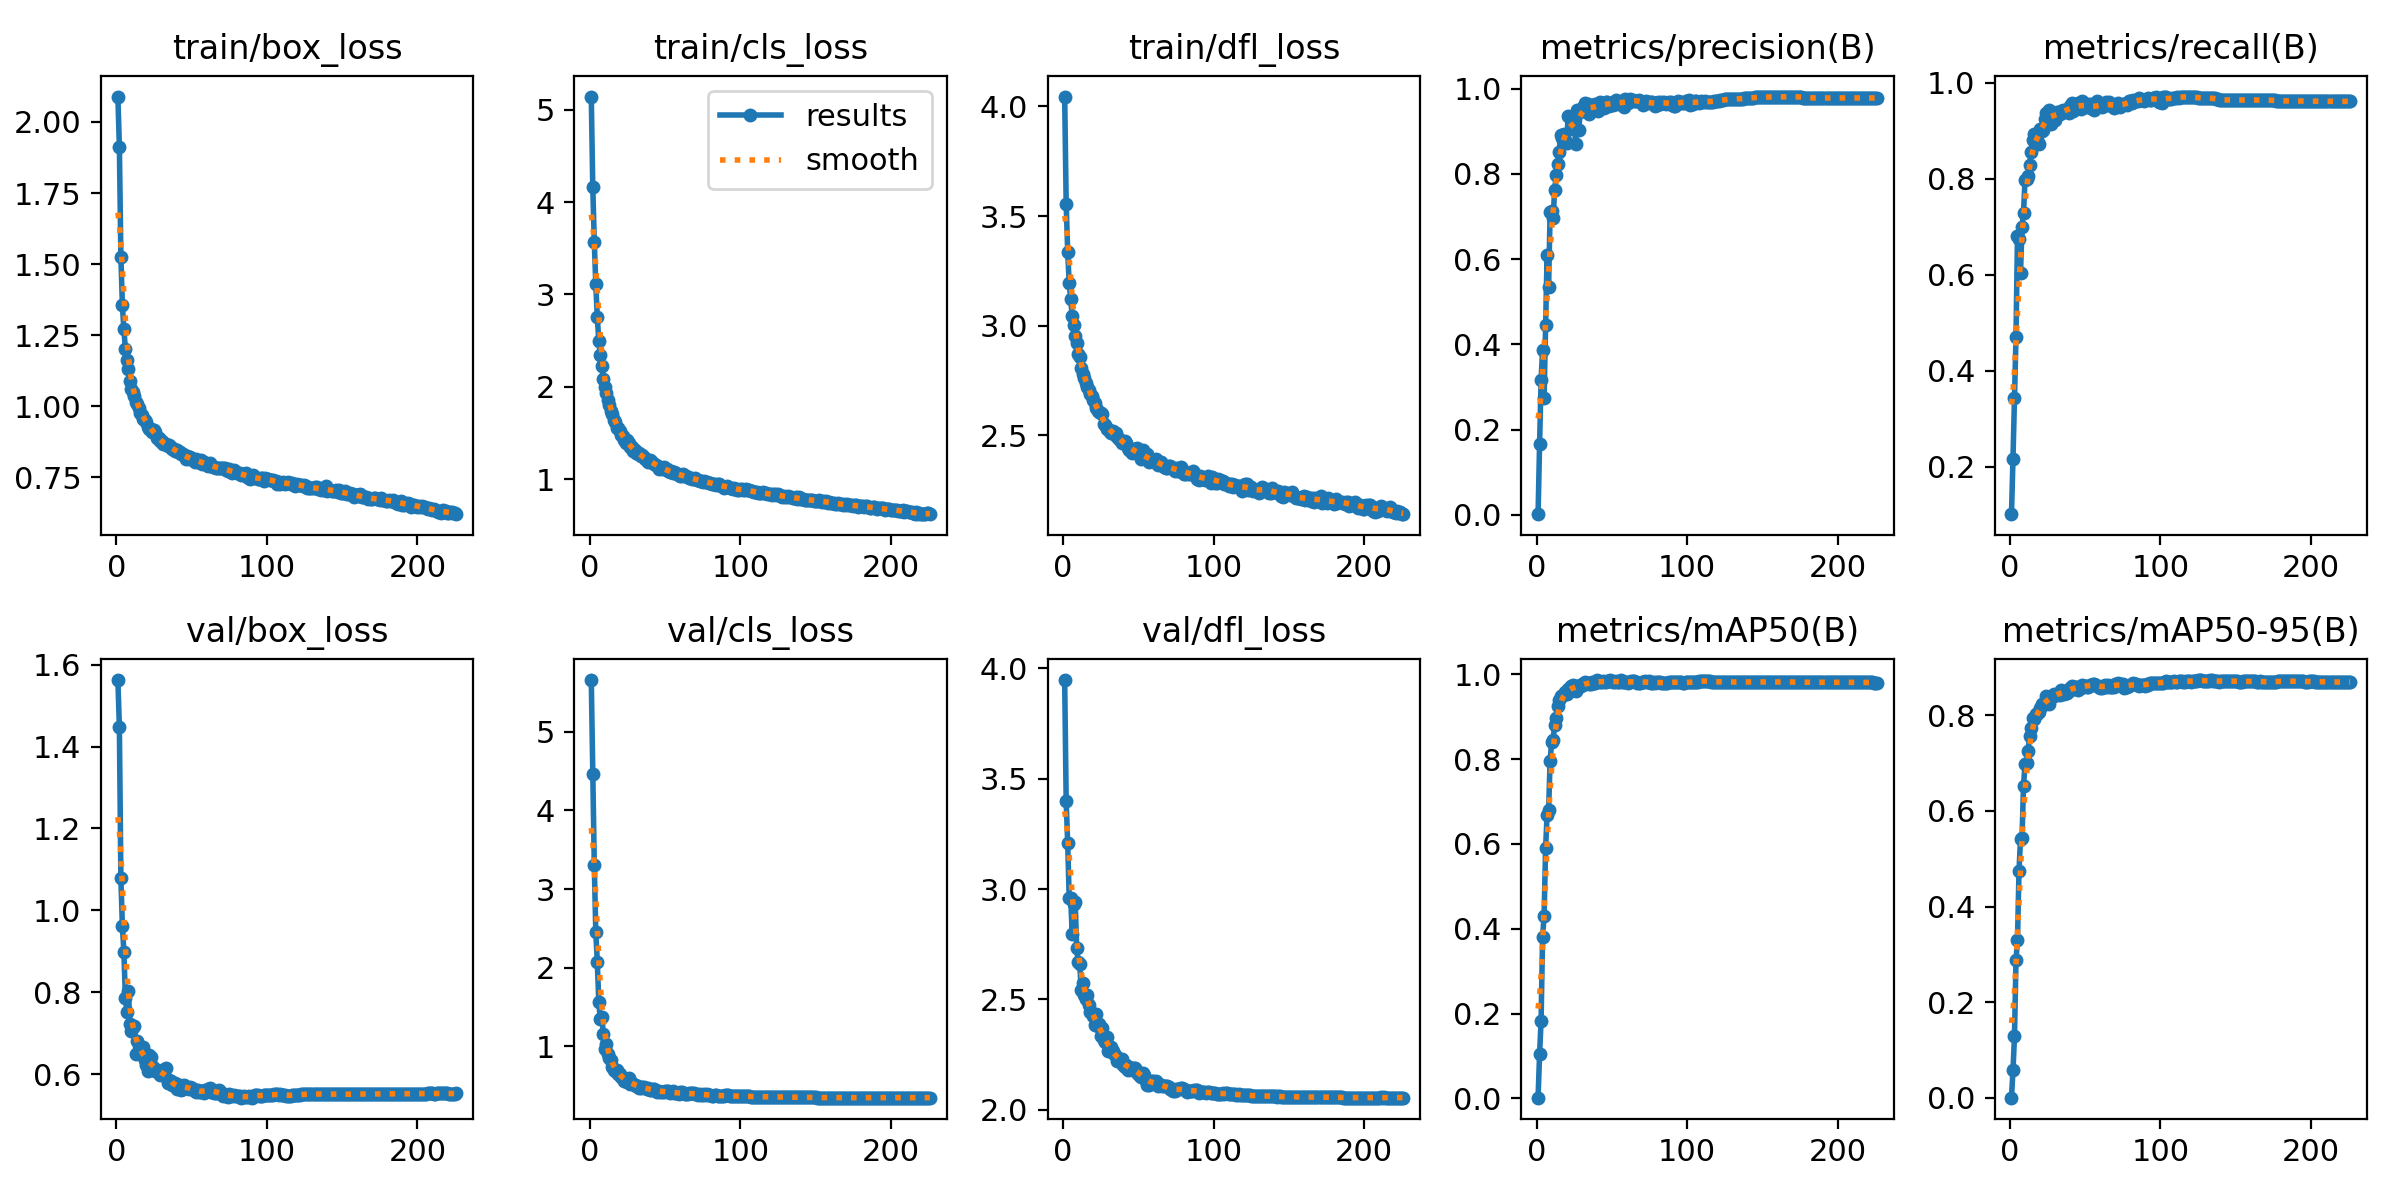

Source data for this figure (header and first rows):
epoch, train/box_loss, train/cls_loss, train/dfl_loss, metrics/precision(B), metrics/recall(B), metrics/mAP50(B), metrics/mAP50-95(B), val/box_loss, val/cls_loss, val/dfl_loss, lr/pg0, lr/pg1, lr/pg2
1, 2.089, 5.144, 4.045, 0.00157, 0.1018, 0.00163, 0.00043, 1.562, 5.658, 3.947, 0.003327, 0.003327, 0.003327
2, 1.913, 4.162, 3.557, 0.1654, 0.217, 0.1043, 0.05741, 1.448, 4.461, 3.397, 0.006634, 0.006634, 0.006634
3, 1.525, 3.573, 3.338, 0.3155, 0.3446, 0.1834, 0.1287, 1.079, 3.308, 3.21, 0.009914, 0.009914, 0.009914
4, 1.355, 3.11, 3.193, 0.3877, 0.4706, 0.3813, 0.2878, 0.961, 2.456, 2.961, 0.009881, 0.009881, 0.009881
5, 1.27, 2.753, 3.122, 0.2746, 0.6802, 0.4301, 0.3309, 0.8986, 2.076, 2.959, 0.009842, 0.009842, 0.009842
6, 1.201, 2.5, 3.043, 0.4459, 0.675, 0.5898, 0.4744, 0.7867, 1.559, 2.798, 0.009802, 0.009802, 0.009802
7, 1.161, 2.342, 3.001, 0.6105, 0.6033, 0.6694, 0.542, 0.7505, 1.343, 2.932, 0.009762, 0.009762, 0.009762
8, 1.131, 2.221, 2.955, 0.5354, 0.7001, 0.6807, 0.544, 0.8026, 1.371, 2.94, 0.009723, 0.009723, 0.009723
9, 1.087, 2.085, 2.92, 0.7103, 0.729, 0.7963, 0.6529, 0.7226, 1.162, 2.731, 0.009683, 0.009683, 0.009683
10, 1.061, 2.002, 2.87, 0.7137, 0.797, 0.8397, 0.698, 0.7042, 0.9646, 2.668, 0.009644, 0.009644, 0.009644
11, 1.05, 1.928, 2.856, 0.6969, 0.7985, 0.845, 0.6997, 0.7149, 1.034, 2.661, 0.009604, 0.009604, 0.009604
12, 1.037, 1.859, 2.807, 0.7611, 0.8047, 0.8811, 0.7254, 0.7172, 0.9038, 2.542, 0.009564, 0.009564, 0.009564
13, 1.015, 1.798, 2.779, 0.7966, 0.8292, 0.8961, 0.7575, 0.6481, 0.8544, 2.574, 0.009525, 0.009525, 0.009525
14, 1.006, 1.74, 2.762, 0.8235, 0.8558, 0.9259, 0.7743, 0.6815, 0.8214, 2.52, 0.009485, 0.009485, 0.009485
15, 0.9948, 1.702, 2.738, 0.8517, 0.8804, 0.9402, 0.7936, 0.6569, 0.7313, 2.502, 0.009446, 0.009446, 0.009446
16, 0.9743, 1.635, 2.72, 0.8908, 0.8926, 0.948, 0.7927, 0.6594, 0.6999, 2.52, 0.009406, 0.009406, 0.009406
17, 0.969, 1.613, 2.708, 0.8841, 0.8872, 0.95, 0.8022, 0.6461, 0.6915, 2.473, 0.009366, 0.009366, 0.009366
18, 0.9556, 1.554, 2.687, 0.8944, 0.8799, 0.9534, 0.8029, 0.6661, 0.7039, 2.444, 0.009327, 0.009327, 0.009327
19, 0.9513, 1.552, 2.678, 0.8798, 0.8725, 0.9583, 0.8069, 0.6341, 0.6456, 2.438, 0.009287, 0.009287, 0.009287
20, 0.9458, 1.522, 2.661, 0.8733, 0.903, 0.9544, 0.8163, 0.622, 0.644, 2.424, 0.009248, 0.009248, 0.009248
21, 0.9282, 1.475, 2.646, 0.9355, 0.8989, 0.9654, 0.824, 0.6078, 0.6071, 2.384, 0.009208, 0.009208, 0.009208
22, 0.9213, 1.463, 2.623, 0.9337, 0.9022, 0.968, 0.8226, 0.646, 0.5978, 2.433, 0.009168, 0.009168, 0.009168
23, 0.9198, 1.428, 2.613, 0.9267, 0.9236, 0.972, 0.8278, 0.6414, 0.561, 2.382, 0.009129, 0.009129, 0.009129
24, 0.9079, 1.391, 2.605, 0.9055, 0.9375, 0.975, 0.8396, 0.6191, 0.5576, 2.39, 0.009089, 0.009089, 0.009089
25, 0.9174, 1.423, 2.6, 0.9272, 0.937, 0.9661, 0.8318, 0.6142, 0.5428, 2.333, 0.00905, 0.00905, 0.00905
26, 0.9093, 1.393, 2.596, 0.8698, 0.9433, 0.961, 0.8242, 0.6082, 0.5906, 2.37, 0.00901, 0.00901, 0.00901
27, 0.8869, 1.347, 2.55, 0.9492, 0.9133, 0.9731, 0.8398, 0.6103, 0.5148, 2.317, 0.00897, 0.00897, 0.00897
28, 0.8866, 1.343, 2.547, 0.902, 0.9387, 0.9703, 0.8376, 0.6075, 0.5385, 2.309, 0.008931, 0.008931, 0.008931
29, 0.8774, 1.305, 2.53, 0.9454, 0.9264, 0.9725, 0.8442, 0.597, 0.5269, 2.33, 0.008891, 0.008891, 0.008891
30, 0.8773, 1.31, 2.529, 0.9503, 0.9211, 0.9763, 0.842, 0.6091, 0.5058, 2.268, 0.008852, 0.008852, 0.008852
31, 0.8664, 1.283, 2.515, 0.957, 0.938, 0.976, 0.8433, 0.5966, 0.4965, 2.265, 0.008812, 0.008812, 0.008812
32, 0.8676, 1.27, 2.513, 0.967, 0.935, 0.9818, 0.8445, 0.6118, 0.4942, 2.284, 0.008772, 0.008772, 0.008772
33, 0.8683, 1.28, 2.517, 0.9635, 0.9354, 0.9797, 0.8433, 0.6137, 0.474, 2.267, 0.008733, 0.008733, 0.008733
34, 0.8615, 1.255, 2.504, 0.9633, 0.9406, 0.9796, 0.8533, 0.5787, 0.4652, 2.252, 0.008693, 0.008693, 0.008693
35, 0.8623, 1.258, 2.508, 0.9397, 0.9438, 0.9768, 0.8504, 0.5844, 0.4792, 2.246, 0.008654, 0.008654, 0.008654
36, 0.8572, 1.239, 2.492, 0.9479, 0.9394, 0.9776, 0.8439, 0.5843, 0.484, 2.223, 0.008614, 0.008614, 0.008614
37, 0.8487, 1.221, 2.482, 0.9533, 0.9428, 0.9812, 0.8475, 0.5734, 0.4709, 2.231, 0.008574, 0.008574, 0.008574
38, 0.8482, 1.201, 2.477, 0.9583, 0.9434, 0.9804, 0.8458, 0.5752, 0.4624, 2.228, 0.008535, 0.008535, 0.008535
39, 0.8415, 1.183, 2.466, 0.9644, 0.9359, 0.9804, 0.8502, 0.5772, 0.4637, 2.233, 0.008495, 0.008495, 0.008495
40, 0.8454, 1.201, 2.471, 0.962, 0.9504, 0.9858, 0.857, 0.5636, 0.4412, 2.202, 0.008456, 0.008456, 0.008456
41, 0.8393, 1.195, 2.476, 0.9481, 0.9567, 0.9841, 0.8613, 0.5684, 0.4388, 2.192, 0.008416, 0.008416, 0.008416
42, 0.8392, 1.177, 2.464, 0.969, 0.941, 0.9815, 0.856, 0.5745, 0.4522, 2.202, 0.008376, 0.008376, 0.008376
43, 0.8314, 1.166, 2.442, 0.9623, 0.9527, 0.9816, 0.8596, 0.5624, 0.4543, 2.181, 0.008337, 0.008337, 0.008337
44, 0.83, 1.154, 2.433, 0.9602, 0.9501, 0.9846, 0.8594, 0.5643, 0.431, 2.196, 0.008297, 0.008297, 0.008297
45, 0.8268, 1.145, 2.439, 0.9556, 0.958, 0.9831, 0.8524, 0.5738, 0.4234, 2.191, 0.008258, 0.008258, 0.008258
46, 0.815, 1.113, 2.421, 0.9695, 0.9474, 0.9821, 0.8574, 0.5695, 0.4311, 2.18, 0.008218, 0.008218, 0.008218
47, 0.8245, 1.132, 2.438, 0.9686, 0.9441, 0.9834, 0.8578, 0.5666, 0.4227, 2.191, 0.008178, 0.008178, 0.008178
48, 0.8145, 1.106, 2.431, 0.9594, 0.9614, 0.985, 0.8632, 0.5638, 0.4229, 2.189, 0.008139, 0.008139, 0.008139
49, 0.822, 1.129, 2.442, 0.9649, 0.954, 0.9866, 0.8621, 0.5693, 0.4218, 2.178, 0.008099, 0.008099, 0.008099
50, 0.8144, 1.107, 2.415, 0.9673, 0.9492, 0.9844, 0.8618, 0.567, 0.4312, 2.163, 0.00806, 0.00806, 0.00806
51, 0.8158, 1.105, 2.409, 0.962, 0.9559, 0.9812, 0.8596, 0.5646, 0.4343, 2.153, 0.00802, 0.00802, 0.00802
52, 0.8053, 1.086, 2.392, 0.9648, 0.9501, 0.9824, 0.8601, 0.5578, 0.4272, 2.149, 0.00798, 0.00798, 0.00798
53, 0.8132, 1.072, 2.435, 0.9727, 0.9562, 0.9836, 0.8635, 0.5556, 0.4053, 2.169, 0.007941, 0.007941, 0.007941
54, 0.8028, 1.084, 2.4, 0.9677, 0.9471, 0.9814, 0.8642, 0.56, 0.4132, 2.157, 0.007901, 0.007901, 0.007901
55, 0.8021, 1.071, 2.4, 0.9636, 0.9453, 0.9813, 0.8663, 0.5558, 0.4262, 2.132, 0.007862, 0.007862, 0.007862
56, 0.8105, 1.077, 2.415, 0.9681, 0.9432, 0.986, 0.8652, 0.5558, 0.4092, 2.115, 0.007822, 0.007822, 0.007822
57, 0.7982, 1.061, 2.377, 0.9706, 0.9493, 0.9824, 0.8628, 0.5583, 0.4019, 2.113, 0.007782, 0.007782, 0.007782
58, 0.8041, 1.058, 2.389, 0.956, 0.9617, 0.9824, 0.8623, 0.554, 0.4051, 2.126, 0.007743, 0.007743, 0.007743
59, 0.7992, 1.043, 2.385, 0.9746, 0.9514, 0.9818, 0.8597, 0.5605, 0.3975, 2.133, 0.007703, 0.007703, 0.007703
60, 0.7945, 1.037, 2.388, 0.9685, 0.9544, 0.9813, 0.8576, 0.5595, 0.4155, 2.13, 0.007664, 0.007664, 0.007664
... 166 more rows
